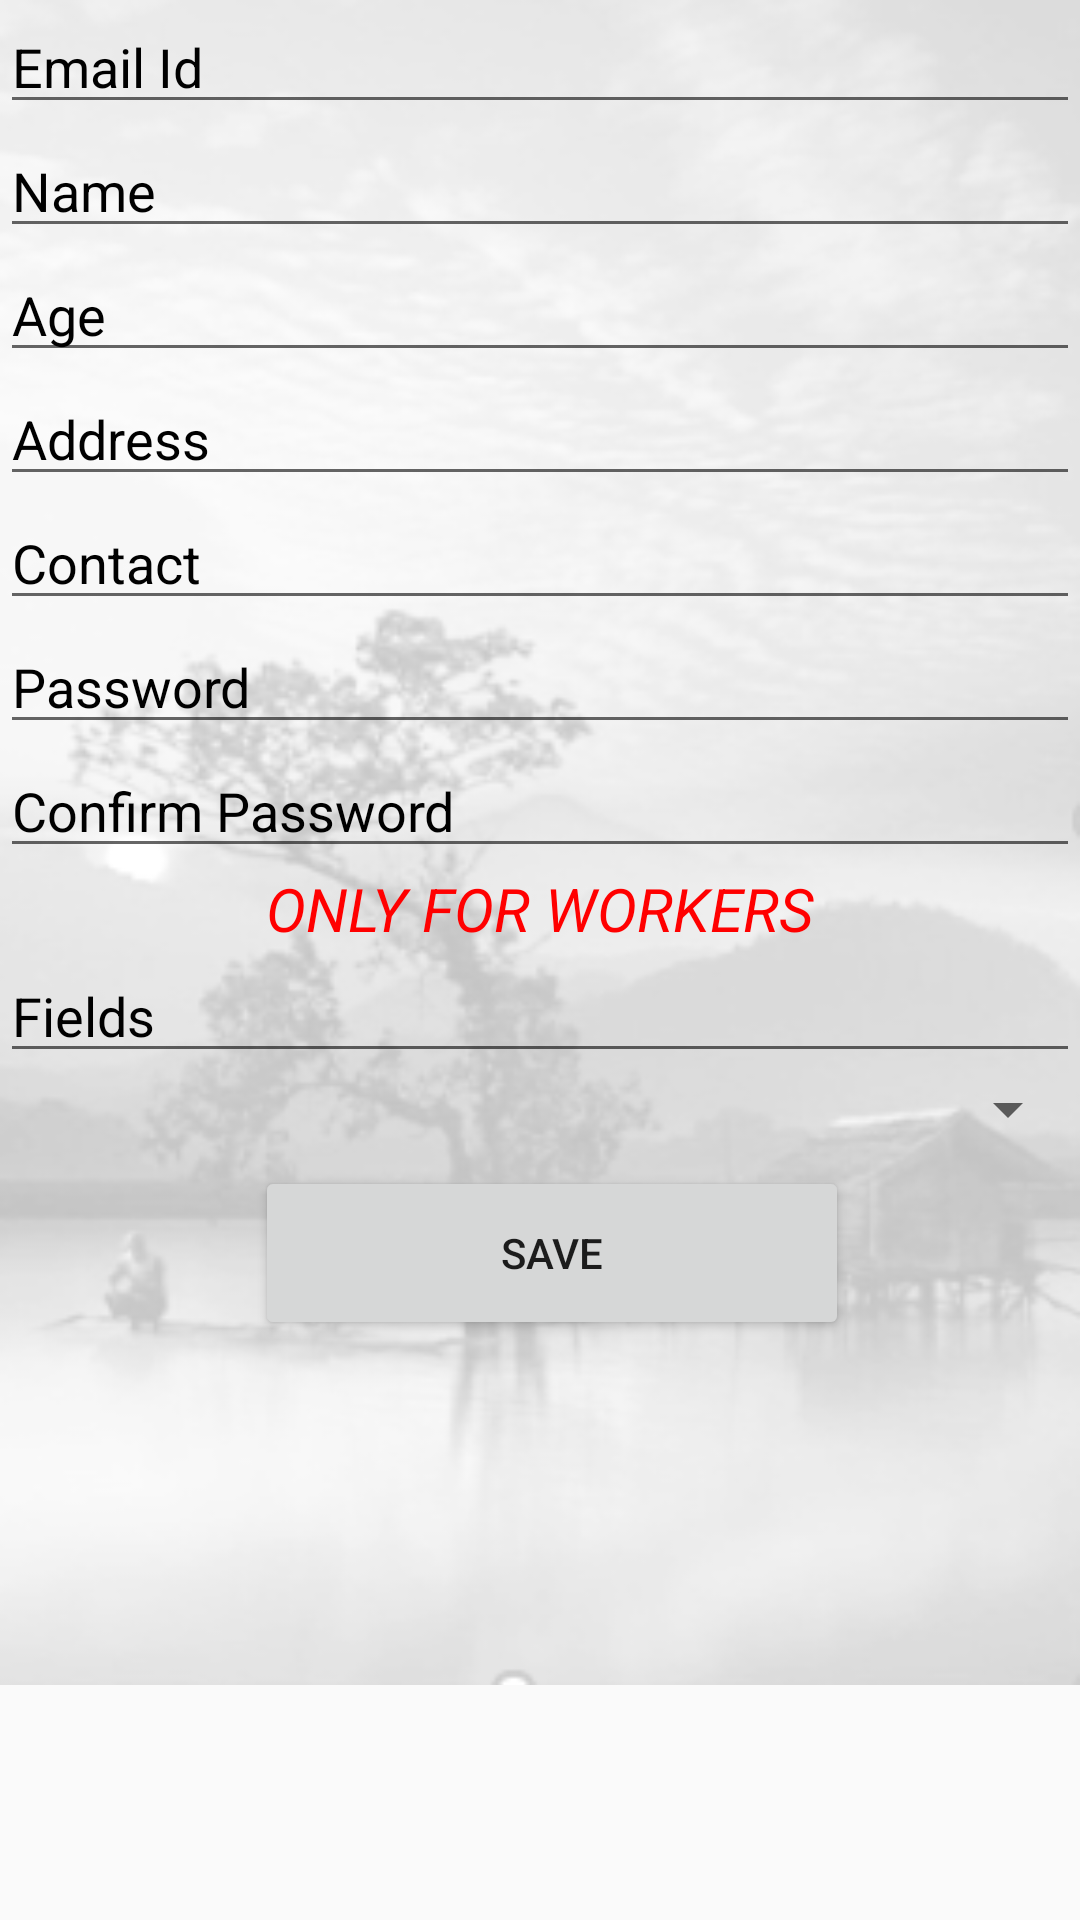

Reconstruct the res/layout file that produces this screen, plus the resources it refers to.
<!-- AndroidManifest.xml: application theme AppTheme -->
<!-- res/layout/activity_signup.xml -->
<?xml version="1.0" encoding="utf-8"?>
<ScrollView android:layout_width="match_parent"
    android:layout_height="match_parent"
    xmlns:android="http://schemas.android.com/apk/res/android">


<LinearLayout xmlns:android="http://schemas.android.com/apk/res/android"
    xmlns:app="http://schemas.android.com/apk/res-auto"
    android:layout_height="match_parent"
    android:layout_width="match_parent"
    xmlns:tools="http://schemas.android.com/tools"
    android:orientation="vertical"
    tools:context=".SignUp"
    android:background="@drawable/bb">


    <EditText
        android:id="@+id/editText"
        android:layout_width="match_parent"
        android:layout_height="wrap_content"
        android:hint="@string/email_id"
        android:ems="10"
        android:layout_alignParentStart="true"
        android:layout_alignParentBottom="true"
        android:textColorHint="#000">
    </EditText>

    <EditText
        android:id="@+id/editText3"
        android:layout_width="match_parent"
        android:layout_height="wrap_content"
        android:layout_alignParentStart="true"
        android:layout_alignParentBottom="true"
        android:ems="10"
        android:hint="@string/name" android:textColorHint="#000"/>

    <EditText
        android:id="@+id/editText4"
        android:layout_width="match_parent"
        android:layout_height="wrap_content"
        android:layout_alignParentStart="true"
        android:layout_alignParentBottom="true"
        android:ems="10"
        android:hint="@string/age"
        android:textColorHint="#000" />


    <EditText
        android:id="@+id/editText5"
        android:layout_width="match_parent"
        android:layout_height="wrap_content"
        android:layout_alignParentStart="true"
        android:layout_alignParentBottom="true"
        android:ems="10"
        android:hint="@string/address"
        android:textColorHint="#000"/>

    <EditText
        android:id="@+id/editText6"
        android:layout_width="match_parent"
        android:layout_height="wrap_content"
        android:layout_alignParentStart="true"
        android:layout_alignParentBottom="true"
        android:ems="10"
        android:hint="@string/contact"
        android:textColorHint="#000"></EditText>

    <EditText
        android:id="@+id/editText2"
        android:layout_width="match_parent"
        android:layout_height="wrap_content"
        android:layout_alignParentStart="true"
        android:layout_alignParentBottom="true"
        android:ems="10"
        android:hint="@string/password"
        android:inputType="textPassword"
        android:textColorHint="#000" />

    <EditText
        android:id="@+id/editText8"
        android:layout_width="match_parent"
        android:layout_height="wrap_content"
        android:ems="10"
        android:hint="Confirm Password"
        android:inputType="textPassword"
        android:textColorHint="#000" />

    <TextView
        android:layout_width="match_parent"
        android:layout_height="wrap_content"
        android:freezesText="true"
        android:text="@string/hint"
        android:textAllCaps="true"
        android:textColor="@color/abc2"
        android:textSize="20sp"
        android:textStyle="italic"
        android:textAlignment="center"
        android:textColorHint="#000"/>

    <EditText
        android:id="@+id/editText7"
        android:layout_width="match_parent"
        android:layout_height="wrap_content"
        android:layout_alignParentStart="true"
        android:layout_alignParentBottom="true"
        android:ems="10"
        android:hint="@string/worker"
        android:textColorHint="#000"/>

    <Spinner
        android:id="@+id/spinner2"
        android:layout_width="match_parent"
        android:layout_height="wrap_content" />

    <RelativeLayout
        android:layout_width="402dp"
        android:layout_height="180dp">


        <Button
            android:id="@+id/save"
            android:layout_width="198dp"
            android:layout_height="58dp"
            android:layout_alignParentStart="true"
            android:layout_alignParentTop="true"
            android:layout_marginStart="85dp"
            android:layout_marginTop="7dp"
            android:text="@string/save" />
    </RelativeLayout>



</LinearLayout>
</ScrollView>
<!-- resources referenced by this layout -->
<resources>
  <color name="abc2">#ff0000</color>
  <!-- drawable bb: png bitmap (drawable, 67593 bytes) -->
  <string name="address">Address</string>
  <string name="age">Age</string>
  <string name="contact">Contact</string>
  <string name="email_id">Email Id</string>
  <string name="hint">Only For Workers</string>
  <string name="name">Name</string>
  <string name="password">Password</string>
  <string name="save">Save</string>
  <string name="worker">Fields</string>
  <style name="AppTheme" parent="Theme.AppCompat.Light.NoActionBar">
  
          <item name="colorPrimary">@color/colorPrimary</item>
          <item name="colorPrimaryDark">@color/colorPrimaryDark</item>
          <item name="colorAccent">@color/colorAccent</item>
      </style>
  <color name="colorPrimary">#3F51B5</color>
  <color name="colorPrimaryDark">#292b3d</color>
  <color name="colorAccent">#D81B60</color>
</resources>
